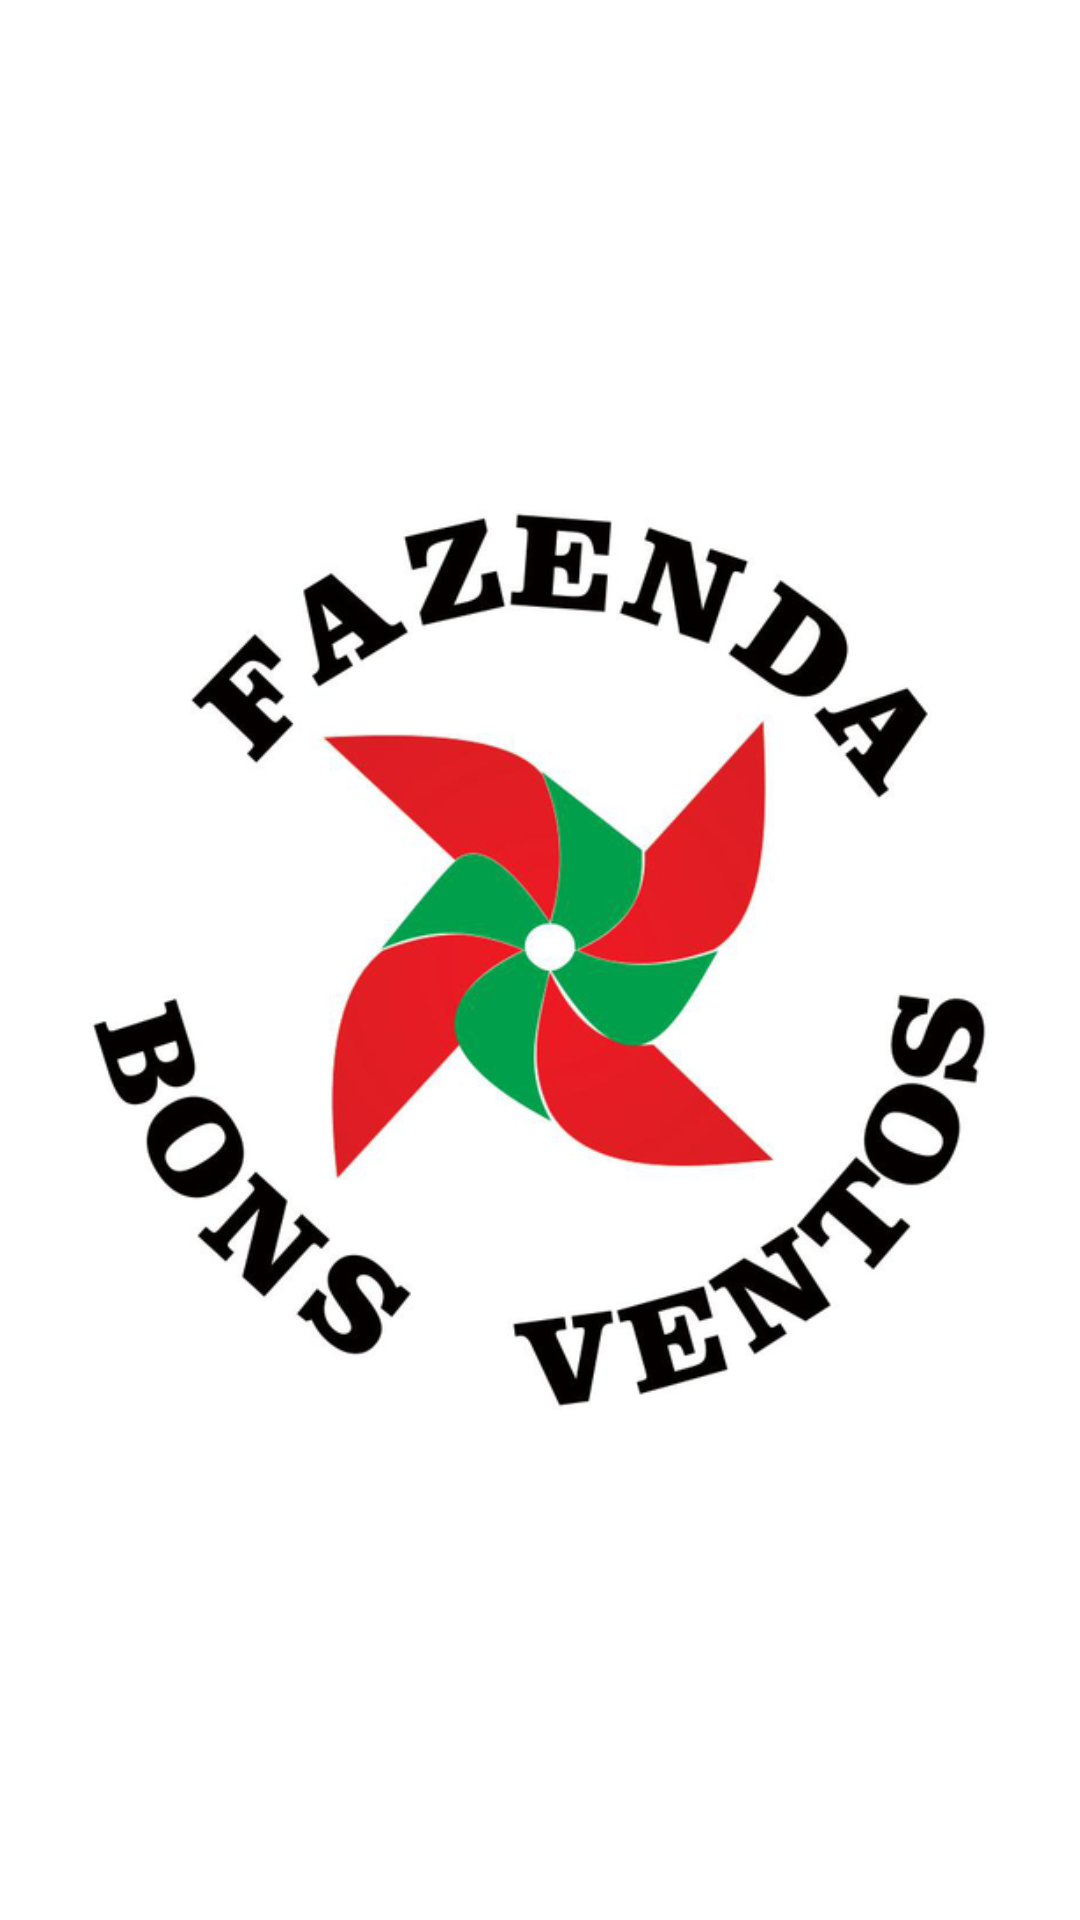

Android layout source for this screen:
<!-- AndroidManifest.xml: activity theme FullScreen -->
<!-- res/layout/activity_splash.xml -->
<?xml version="1.0" encoding="utf-8"?>
<androidx.constraintlayout.widget.ConstraintLayout xmlns:android="http://schemas.android.com/apk/res/android"
    xmlns:app="http://schemas.android.com/apk/res-auto"
    xmlns:tools="http://schemas.android.com/tools"
    android:layout_width="match_parent"
    android:layout_height="match_parent"
    tools:context=".ui.activity.SplashActivity"
    android:background="#FFFF">


    <ImageView
        android:id="@+id/image-splash_activity"
        android:layout_width="300dp"
        android:layout_height="300dp"
        android:background="@drawable/image_bons_ventos"
        android:contentDescription="@string/description_image_splash_screen"
        app:layout_constraintBottom_toBottomOf="parent"
        app:layout_constraintEnd_toEndOf="parent"
        app:layout_constraintHorizontal_bias="0.496"
        app:layout_constraintStart_toStartOf="parent"
        app:layout_constraintTop_toTopOf="parent">

    </ImageView>

</androidx.constraintlayout.widget.ConstraintLayout>
<!-- resources referenced by this layout -->
<resources>
  <!-- drawable image_bons_ventos: png bitmap (drawable, 135190 bytes) -->
  <string name="description_image_splash_screen">logo da fazenda</string>
  <style name="FullScreen" parent="Theme.AppCompat.NoActionBar">
          <item name="android:windowFullscreen">true</item>
          
      </style>
</resources>
